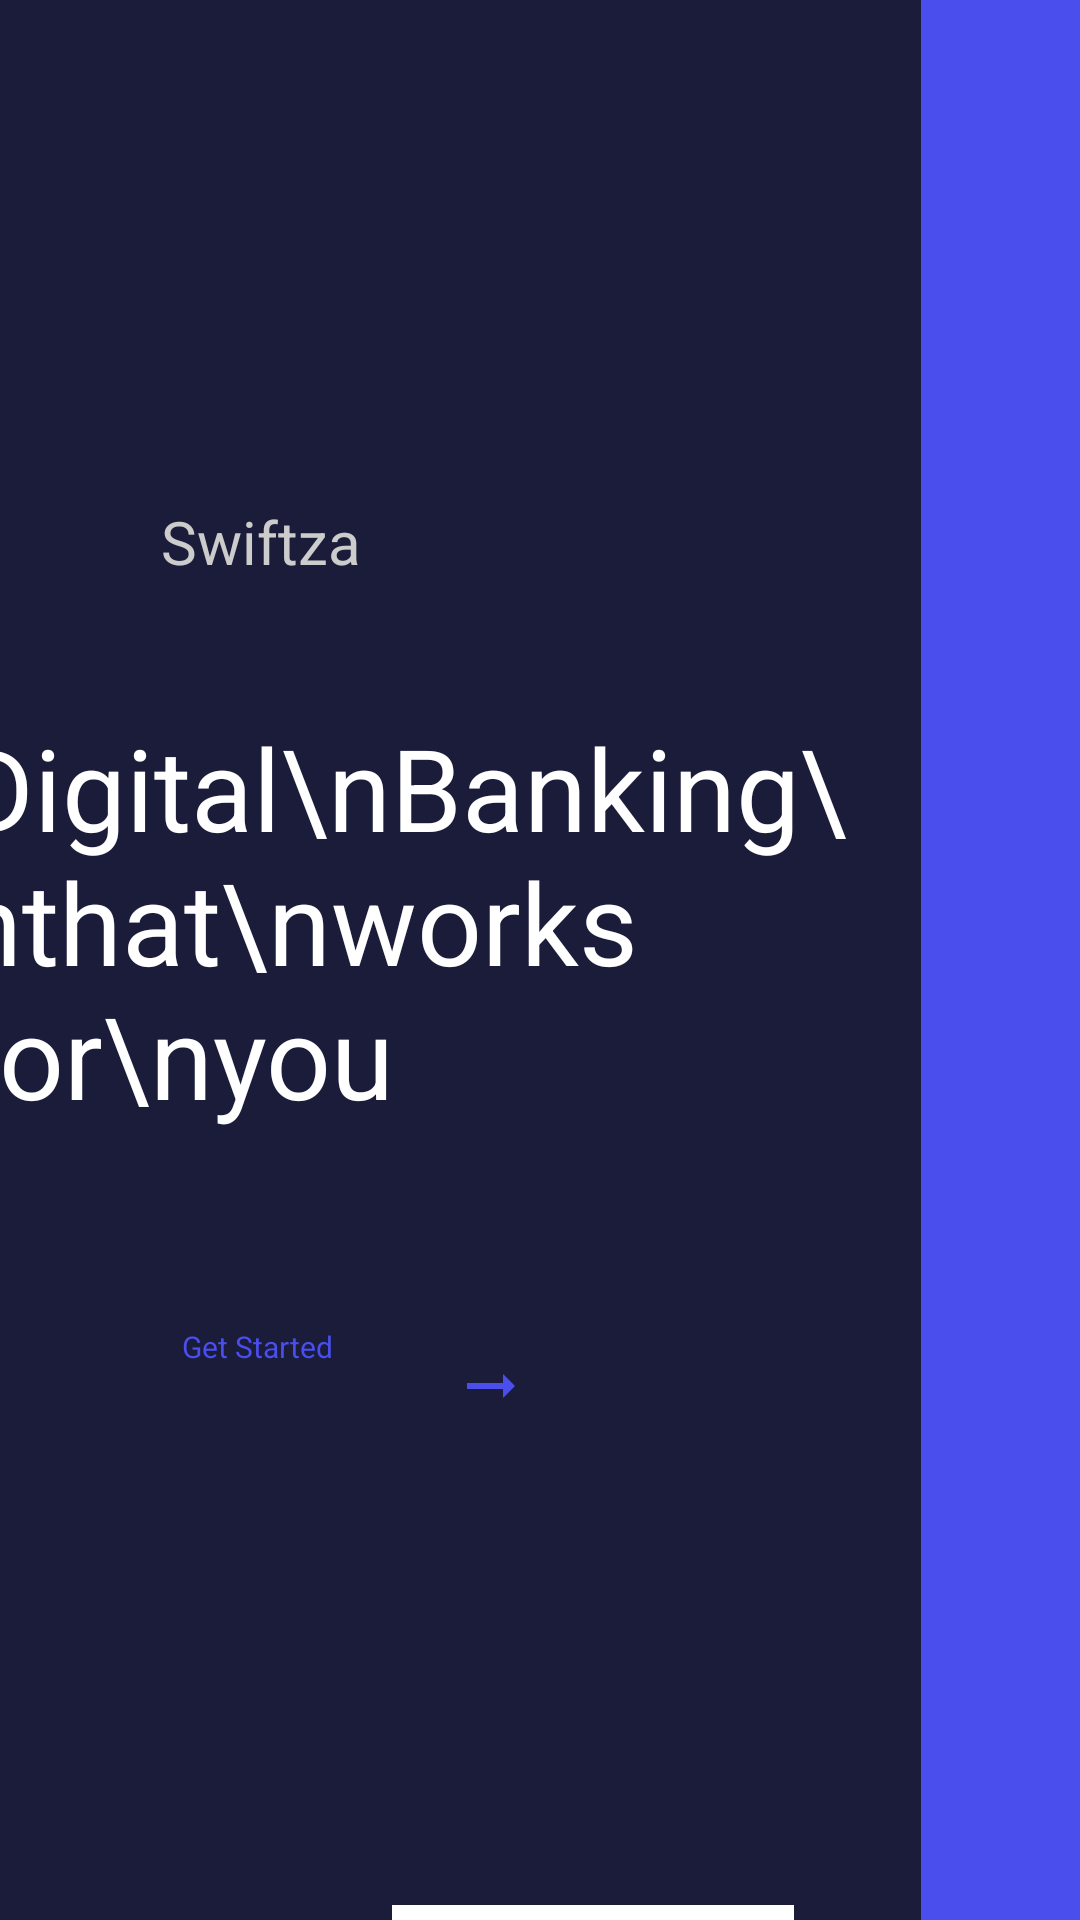

Write the Android layout XML for this screen, with the resource values it uses.
<!-- AndroidManifest.xml: application theme Theme.Banking -->
<!-- res/layout/activity_on_board.xml -->
<?xml version="1.0" encoding="utf-8"?>
<androidx.constraintlayout.widget.ConstraintLayout xmlns:android="http://schemas.android.com/apk/res/android"
    xmlns:app="http://schemas.android.com/apk/res-auto"
    xmlns:tools="http://schemas.android.com/tools"
    android:background="@color/blue"
    android:layout_width="match_parent"
    android:layout_height="match_parent"
    tools:context=".BankingActivity">

    <androidx.viewpager.widget.ViewPager
        android:id="@+id/vp_banking"
        android:layout_width="match_parent"
        android:layout_height="match_parent"/>

    <androidx.constraintlayout.widget.ConstraintLayout
        app:layout_constraintLeft_toLeftOf="parent"
        android:id="@+id/fon"
        app:layout_constraintTop_toTopOf="parent"
        app:layout_constraintBottom_toBottomOf="parent"
        android:visibility="visible"
        android:background="@color/black_blue"
        android:layout_width="307dp"
        android:layout_height="match_parent">

        <TextView
            android:id="@+id/txt_swiftza"
            android:layout_width="wrap_content"
            android:layout_height="wrap_content"
            android:layout_marginLeft="42dp"
            android:layout_marginTop="208dp"
            android:layout_marginRight="175dp"
            android:layout_marginBottom="43dp"
            android:text="Swiftza"
            android:fontFamily="sans-serif"
            android:textColor="#ccc"
            android:textSize="20sp"
            android:textStyle="normal"
            app:layout_constraintBottom_toTopOf="@id/txt_digital"
            app:layout_constraintLeft_toLeftOf="parent"
            app:layout_constraintRight_toRightOf="parent"
            app:layout_constraintTop_toTopOf="parent" />

        <TextView
            android:id="@+id/txt_digital"
            android:layout_width="wrap_content"
            android:layout_height="wrap_content"
            android:fontFamily="sans-serif"
            android:text="Digital\nBanking\nthat\nworks for\nyou"
            android:textColor="@color/white"
            android:textSize="38sp"
            android:textStyle="normal"
            android:layout_marginLeft="42dp"
            android:layout_marginRight="70dp"
            android:layout_marginBottom="65dp"
            app:layout_constraintBottom_toTopOf="@id/btn_getStarted"
            app:layout_constraintLeft_toLeftOf="parent"
            app:layout_constraintRight_toRightOf="parent"
            app:layout_constraintTop_toBottomOf="@id/txt_swiftza" />

        <Button
            android:id="@+id/btn_getStarted"
            android:textColor="@color/blue"
            android:text="Get Started"
            android:textSize="10sp"
            android:fontFamily="sans-serif"
            android:background="@drawable/item_start"
            android:layout_marginRight="113dp"
            android:layout_marginLeft="42dp"
            android:drawableEnd="@drawable/arrow_right"
            android:layout_marginBottom="194dp"
            android:textAllCaps="false"
            app:layout_constraintTop_toBottomOf="@id/txt_digital"
            app:layout_constraintLeft_toLeftOf="parent"
            app:layout_constraintRight_toRightOf="parent"
           app:layout_constraintBottom_toTopOf="@id/view"
            android:layout_width="115dp"
            android:layout_height="40dp"/>


        <View
            android:id="@+id/view"
            android:layout_marginRight="32dp"
            android:layout_marginLeft="120dp"
            app:layout_constraintLeft_toLeftOf="parent"
            app:layout_constraintRight_toRightOf="parent"
            app:layout_constraintBottom_toBottomOf="parent"
            android:background="@color/white"
            android:layout_width="134dp"
            android:layout_height="5dp"/>

    </androidx.constraintlayout.widget.ConstraintLayout>




    <Button
        android:id="@+id/btn_next"
        android:text="Next"
        android:textColor="@color/white"
        android:fontFamily="sans-serif"
        android:textSize="14sp"
        android:background="@drawable/item_next"
        android:textStyle="normal"
        android:visibility="gone"
        android:layout_marginTop="656dp"
        android:layout_marginBottom="106dp"
        app:layout_constraintLeft_toLeftOf="parent"
        android:textAllCaps="false"
        app:layout_constraintRight_toRightOf="parent"
        app:layout_constraintTop_toTopOf="parent"
        app:layout_constraintBottom_toBottomOf="parent"
        android:layout_width="140dp"
        android:layout_height="50dp"/>

    <Button
        android:id="@+id/btn_start"
        android:text="Start"
        android:textColor="@color/white"
        android:fontFamily="sans-serif"
        android:textSize="14sp"
        android:background="@drawable/item_next"
        android:textStyle="normal"
        android:visibility="gone"
        android:layout_marginTop="656dp"
        android:layout_marginBottom="106dp"
        android:textAllCaps="false"
        app:layout_constraintLeft_toLeftOf="parent"
        app:layout_constraintRight_toRightOf="parent"
        app:layout_constraintTop_toTopOf="parent"
        app:layout_constraintBottom_toBottomOf="parent"
        android:layout_width="140dp"
        android:layout_height="50dp"/>

    <Button
        android:id="@+id/btn_next_white"
        android:text="Next"
        android:textColor="@color/blue"
        android:fontFamily="sans-serif"
        android:textSize="14sp"
        android:textAllCaps="false"
        android:background="@drawable/item_start"
        android:textStyle="normal"
        android:visibility="gone"
        android:layout_marginTop="656dp"
        android:layout_marginBottom="106dp"
        app:layout_constraintLeft_toLeftOf="parent"
        app:layout_constraintRight_toRightOf="parent"
        app:layout_constraintTop_toTopOf="parent"
        app:layout_constraintBottom_toBottomOf="parent"
        android:layout_width="140dp"
        android:layout_height="50dp"/>

    <com.google.android.material.tabs.TabLayout
        app:tabBackground="@drawable/indificator_selector"
        app:layout_constraintTop_toTopOf="parent"
        android:visibility="gone"
        android:layout_marginTop="614dp"
        app:layout_constraintRight_toRightOf="parent"
        android:id="@+id/tad_indicator"
        android:layout_marginBottom="188dp"
        app:layout_constraintBottom_toBottomOf="parent"
        app:layout_constraintLeft_toLeftOf="parent"
        android:layout_width="wrap_content"
        android:layout_height="wrap_content">



    </com.google.android.material.tabs.TabLayout>


</androidx.constraintlayout.widget.ConstraintLayout>
<!-- resources referenced by this layout -->
<resources>
  <color name="black_blue">#1A1C3A</color>
  <color name="blue">#494EED</color>
  <color name="white">#FFFFFFFF</color>
  <!-- drawable arrow_right (drawable) -->
  <vector android:autoMirrored="true" android:height="24dp"
      android:tint="#494EED" android:viewportHeight="24"
      android:viewportWidth="24" android:width="24dp" xmlns:android="http://schemas.android.com/apk/res/android">
      <path android:fillColor="@android:color/white" android:pathData="M16.01,11H4v2h12.01v3L20,12l-3.99,-4z"/>
  </vector>
  <!-- drawable item_next (drawable) -->
  <?xml version="1.0" encoding="utf-8"?>
  <shape xmlns:android="http://schemas.android.com/apk/res/android" android:shape="rectangle">
      <solid android:color="@color/black_blue"/>
      <corners android:radius="25dp"/>
  
  </shape>
  <style name="Theme.Banking" parent="Theme.AppCompat.Light.NoActionBar">
          
          <item name="colorPrimary">@color/purple_200</item>
          <item name="colorPrimaryVariant">@color/purple_700</item>
          <item name="colorOnPrimary">@color/black</item>
          
          <item name="colorSecondary">@color/teal_200</item>
          <item name="colorSecondaryVariant">@color/teal_200</item>
          <item name="colorOnSecondary">@color/black</item>
          
          <item name="android:statusBarColor" tools:targetApi="l">?attr/colorPrimaryVariant</item>
          
      </style>
  <color name="purple_200">#FFBB86FC</color>
  <color name="purple_700">#FF3700B3</color>
  <color name="black">#FF000000</color>
  <color name="teal_200">#FF03DAC5</color>
</resources>
